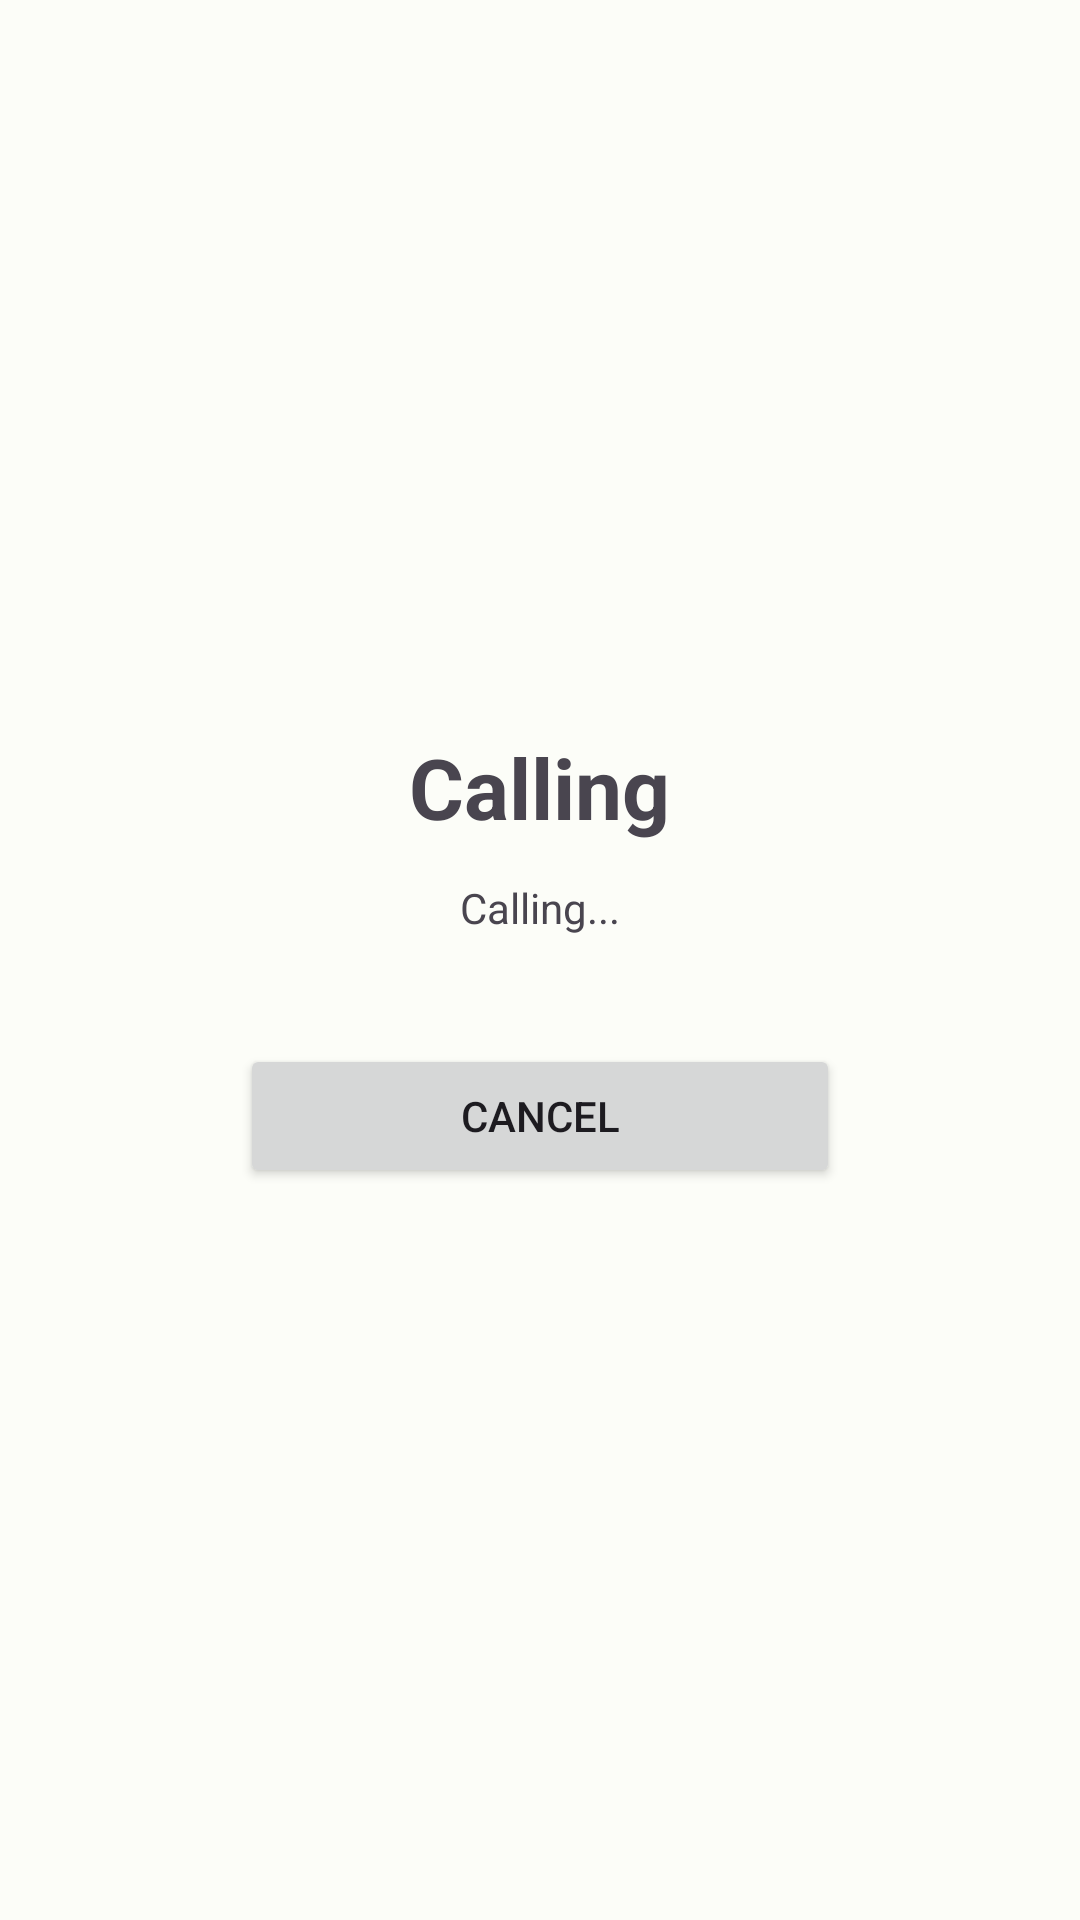

Android layout source for this screen:
<!-- AndroidManifest.xml: application theme Theme.IndicPipeline -->
<!-- res/layout/activity_outgoing_call.xml -->
<?xml version="1.0" encoding="utf-8"?>
<LinearLayout xmlns:android="http://schemas.android.com/apk/res/android"
    android:layout_width="match_parent"
    android:layout_height="match_parent"
    android:orientation="vertical"
    android:gravity="center"
    android:padding="24dp">

    <TextView
        android:id="@+id/tvOutgoingName"
        android:layout_width="wrap_content"
        android:layout_height="wrap_content"
        android:text="Calling"
        android:textSize="28sp"
        android:textStyle="bold" />

    <TextView
        android:id="@+id/tvOutgoingStatus"
        android:layout_width="wrap_content"
        android:layout_height="wrap_content"
        android:text="Calling..."
        android:layout_marginTop="12dp" />

    <Button
        android:id="@+id/btnCancelOutgoing"
        android:layout_width="200dp"
        android:layout_height="wrap_content"
        android:text="Cancel"
        android:layout_marginTop="36dp" />

</LinearLayout>
<!-- resources referenced by this layout -->
<resources>
  <style name="Theme.IndicPipeline" parent="Base.Theme.IndicPipeline" />
  <style name="Base.Theme.IndicPipeline" parent="Theme.Material3.DayNight.NoActionBar">
          
          <item name="colorPrimary">@color/md_theme_light_primary</item>
          <item name="colorOnPrimary">@color/md_theme_light_onPrimary</item>
          <item name="colorPrimaryContainer">@color/md_theme_light_primaryContainer</item>
          <item name="colorOnPrimaryContainer">@color/md_theme_light_onPrimaryContainer</item>
  
          <item name="colorSecondary">@color/md_theme_light_secondary</item>
          <item name="colorOnSecondary">@color/md_theme_light_onSecondary</item>
          <item name="colorSecondaryContainer">@color/md_theme_light_secondaryContainer</item>
          <item name="colorOnSecondaryContainer">@color/md_theme_light_onSecondaryContainer</item>
  
          <item name="colorTertiary">@color/md_theme_light_tertiary</item>
          <item name="colorOnTertiary">@color/md_theme_light_onTertiary</item>
          <item name="colorTertiaryContainer">@color/md_theme_light_tertiaryContainer</item>
          <item name="colorOnTertiaryContainer">@color/md_theme_light_onTertiaryContainer</item>
  
          <item name="colorError">@color/md_theme_light_error</item>
          <item name="colorOnError">@color/md_theme_light_onError</item>
          <item name="colorErrorContainer">@color/md_theme_light_errorContainer</item>
          <item name="colorOnErrorContainer">@color/md_theme_light_onErrorContainer</item>
  
          <item name="android:colorBackground">@color/md_theme_light_background</item>
          <item name="colorOnBackground">@color/md_theme_light_onBackground</item>
          <item name="colorSurface">@color/md_theme_light_surface</item>
          <item name="colorOnSurface">@color/md_theme_light_onSurface</item>
          <item name="colorSurfaceVariant">@color/md_theme_light_surfaceVariant</item>
          <item name="colorOnSurfaceVariant">@color/md_theme_light_onSurfaceVariant</item>
          <item name="colorOutline">@color/md_theme_light_outline</item>
  
          <item name="android:statusBarColor">@android:color/transparent</item>
          <item name="android:navigationBarColor">@color/md_theme_light_surface</item>
      </style>
  <color name="md_theme_light_primary">#006D3A</color>
  <color name="md_theme_light_onPrimary">#FFFFFF</color>
  <color name="md_theme_light_primaryContainer">#8CF7AE</color>
  <color name="md_theme_light_onPrimaryContainer">#00210D</color>
  <color name="md_theme_light_secondary">#52634F</color>
  <color name="md_theme_light_onSecondary">#FFFFFF</color>
  <color name="md_theme_light_secondaryContainer">#D5E8CF</color>
  <color name="md_theme_light_onSecondaryContainer">#101F0F</color>
  <color name="md_theme_light_tertiary">#38656D</color>
  <color name="md_theme_light_onTertiary">#FFFFFF</color>
  <color name="md_theme_light_tertiaryContainer">#BCEBF4</color>
  <color name="md_theme_light_onTertiaryContainer">#001F24</color>
  <color name="md_theme_light_error">#BA1A1A</color>
  <color name="md_theme_light_onError">#FFFFFF</color>
  <color name="md_theme_light_errorContainer">#FFDAD6</color>
  <color name="md_theme_light_onErrorContainer">#410002</color>
  <color name="md_theme_light_background">#FCFDF8</color>
  <color name="md_theme_light_onBackground">#1A1C18</color>
  <color name="md_theme_light_surface">#FCFDF8</color>
  <color name="md_theme_light_onSurface">#1A1C18</color>
  <color name="md_theme_light_surfaceVariant">#DEE5D8</color>
  <color name="md_theme_light_onSurfaceVariant">#424940</color>
  <color name="md_theme_light_outline">#72796F</color>
</resources>
